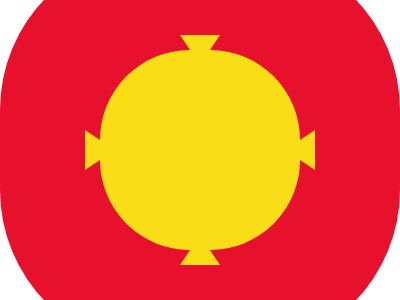

Here is a drawing made with CSS. Write the source that renders it.

<p a><p b><p c><p c d><p c e><p c f>
<style>
  *{
    margin:0;
    position:fixed;
  }
  [a]{
    width:400;
    height:400;
    background:#E8112D;
    border-radius:160px;
    corner-shape:notch;
    margin:-50 0;
  }
  [b]{
    width:200;
    height:200;
    background:#F9DD16;
    border-radius:90px;
    corner-shape:notch;
    margin:50 100;
  }
  [c]{
    border-left:20px solid#0000;
    border-right:20px solid#0000;
    border-bottom:30px solid#F9DD16;
    margin:235 180;
  }
  [d]{
    transform:rotate(90deg);
    margin:135 80;
  }
  [e]{
    transform:rotate(-90deg);
    margin:135 280;
  }
  [f]{
    transform:rotate(180deg);
    margin:35 180;
  }
</style>